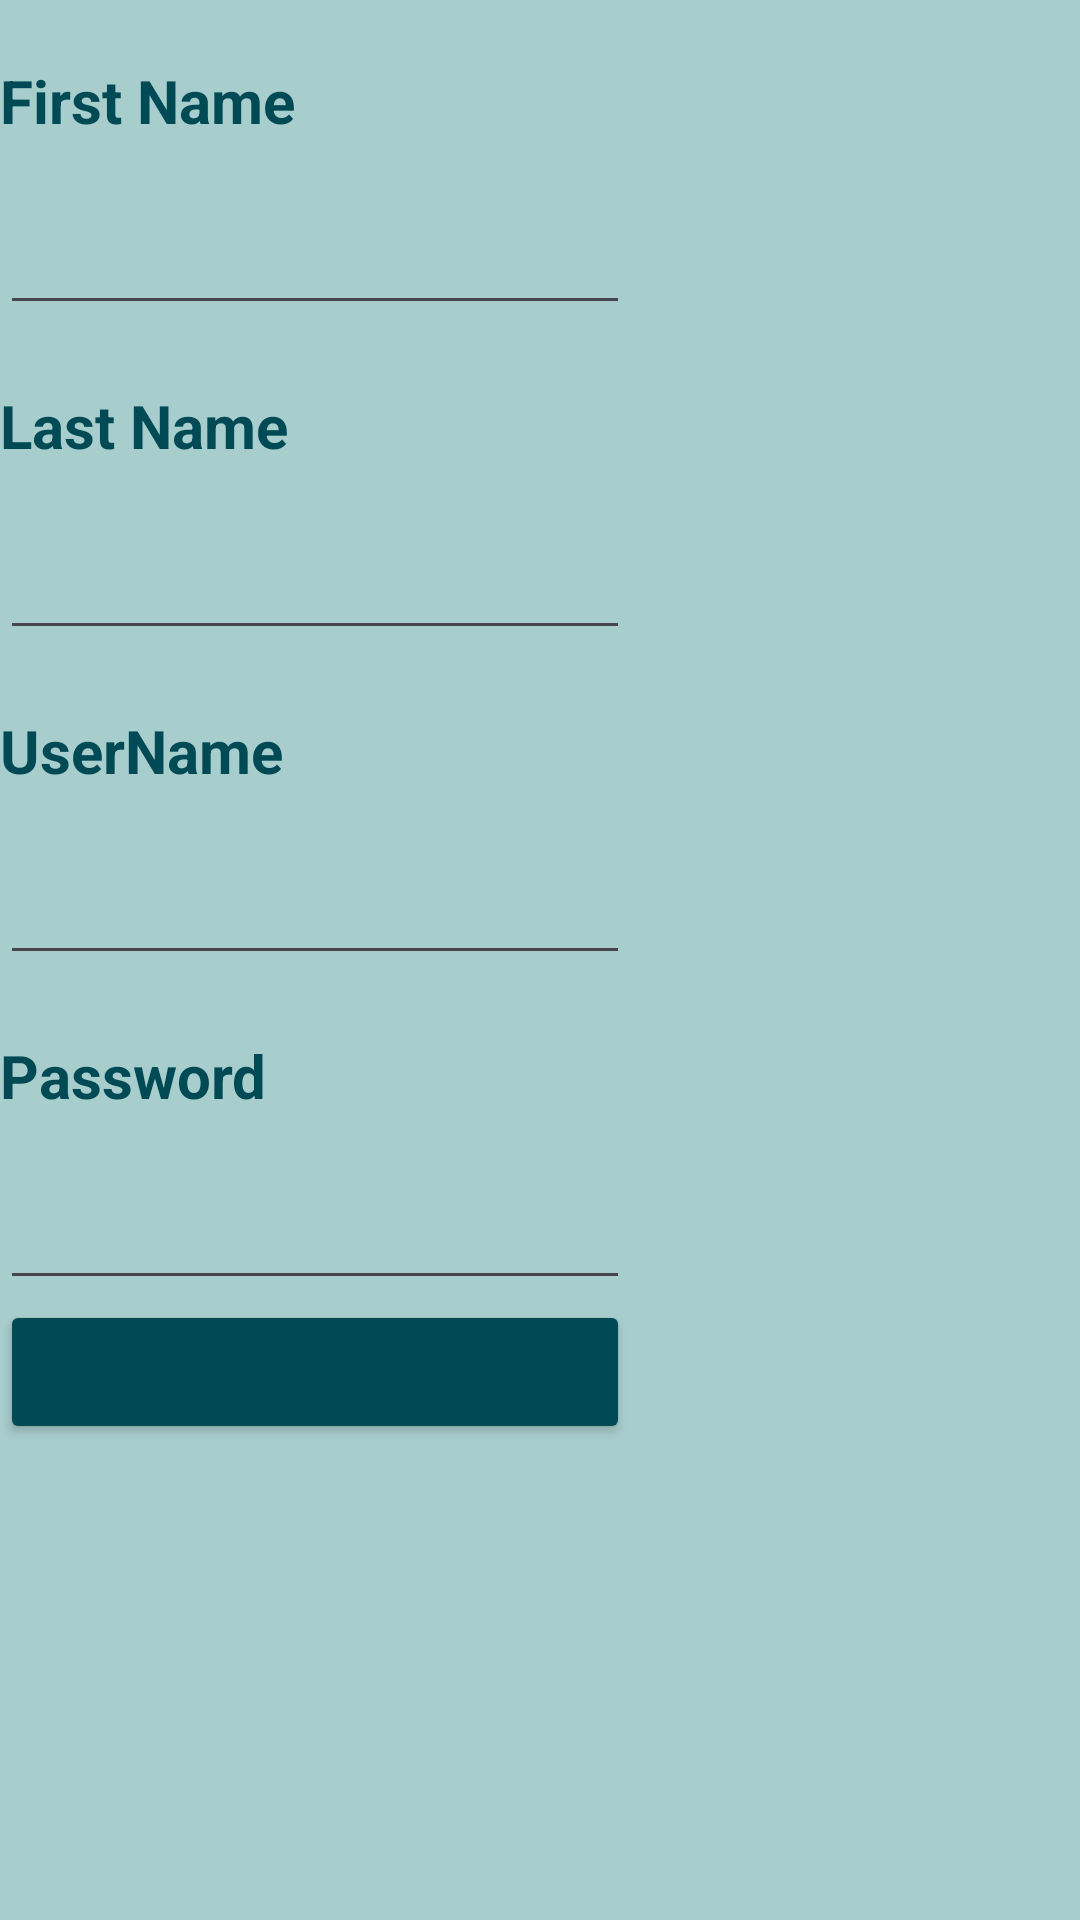

Write the Android layout XML for this screen, with the resource values it uses.
<!-- AndroidManifest.xml: application theme Theme.CourseProjectJava -->
<!-- res/layout/activity_create_account.xml -->
<?xml version="1.0" encoding="utf-8"?>
<androidx.constraintlayout.widget.ConstraintLayout xmlns:android="http://schemas.android.com/apk/res/android"
    xmlns:app="http://schemas.android.com/apk/res-auto"
    xmlns:tools="http://schemas.android.com/tools"
    android:layout_width="match_parent"
    android:layout_height="match_parent"
    tools:context=".CreateAccount">


    <TableLayout
        android:layout_width="match_parent"
        android:layout_height="match_parent">

        <TableRow
            android:layout_width="match_parent"
            android:layout_height="match_parent"
            android:paddingTop="20sp">

            <TextView
                android:id="@+id/textViewFirstName"
                android:layout_width="wrap_content"
                android:layout_height="wrap_content"
                android:textSize="20sp"
                android:textStyle="bold"
                android:text="@string/firstName" />
        </TableRow>

        <TableRow
            android:layout_width="match_parent"
            android:layout_height="match_parent"
            android:paddingTop="20sp">

            <EditText
                android:id="@+id/editTextFirstName"
                android:layout_width="wrap_content"
                android:layout_height="wrap_content"
                android:ems="10"
                android:inputType="text" />
        </TableRow>

        <TableRow
            android:layout_width="match_parent"
            android:layout_height="match_parent"
            android:paddingTop="20sp">

            <TextView
                android:id="@+id/textViewLastName"
                android:layout_width="wrap_content"
                android:layout_height="wrap_content"
                android:textSize="20sp"
                android:textStyle="bold"
                android:text="@string/lastName" />
        </TableRow>

        <TableRow
            android:layout_width="match_parent"
            android:layout_height="match_parent"
            android:paddingTop="20sp">

            <EditText
                android:id="@+id/editTextLastName"
                android:layout_width="wrap_content"
                android:layout_height="wrap_content"
                android:ems="10"
                android:inputType="text" />
        </TableRow>

        <TableRow
            android:layout_width="match_parent"
            android:layout_height="match_parent"
            android:paddingTop="20sp">

            <TextView
                android:id="@+id/textViewUserName"
                android:layout_width="wrap_content"
                android:layout_height="wrap_content"
                android:textSize="20sp"
                android:textStyle="bold"
                android:text="@string/userName" />
        </TableRow>

        <TableRow
            android:layout_width="match_parent"
            android:layout_height="match_parent"
            android:paddingTop="20sp">

            <EditText
                android:id="@+id/editTextUserName"
                android:layout_width="wrap_content"
                android:layout_height="wrap_content"
                android:ems="10"
                android:inputType="text" />
        </TableRow>

        <TableRow
            android:layout_width="match_parent"
            android:layout_height="match_parent"
            android:paddingTop="20sp">

            <TextView
                android:id="@+id/textViewPassword"
                android:layout_width="wrap_content"
                android:layout_height="wrap_content"
                android:textSize="20sp"
                android:textStyle="bold"
                android:text="@string/password" />
        </TableRow>

        <TableRow
            android:layout_width="match_parent"
            android:layout_height="match_parent"
            android:paddingTop="20sp">

            <EditText
                android:id="@+id/editTextPassword"
                android:layout_width="wrap_content"
                android:layout_height="wrap_content"
                android:ems="10"
                android:inputType="text" />
        </TableRow>

        <TableRow
            android:layout_width="match_parent"
            android:layout_height="match_parent" >

            <Button
                android:id="@+id/buttonNewAccount"
                android:layout_width="wrap_content"
                android:layout_height="wrap_content"
                android:backgroundTint="@color/darkBlue"
                android:text="@string/createdAccount" />
        </TableRow>

    </TableLayout>

</androidx.constraintlayout.widget.ConstraintLayout>
<!-- resources referenced by this layout -->
<resources>
  <color name="darkBlue">#004a55</color>
  <string name="createdAccount">Create Account</string>
  <string name="firstName">First Name</string>
  <string name="lastName">Last Name</string>
  <string name="password">Password</string>
  <string name="userName">UserName</string>
  <style name="Theme.CourseProjectJava" parent="Base.Theme.CourseProjectJava" />
  <style name="Base.Theme.CourseProjectJava" parent="Theme.Material3.DayNight">
          <item name="android:background">@color/lightBlue</item>
          <item name="android:textColor">@color/darkBlue</item>
          
          
      </style>
  <color name="lightBlue">#a7cdcc</color>
</resources>
